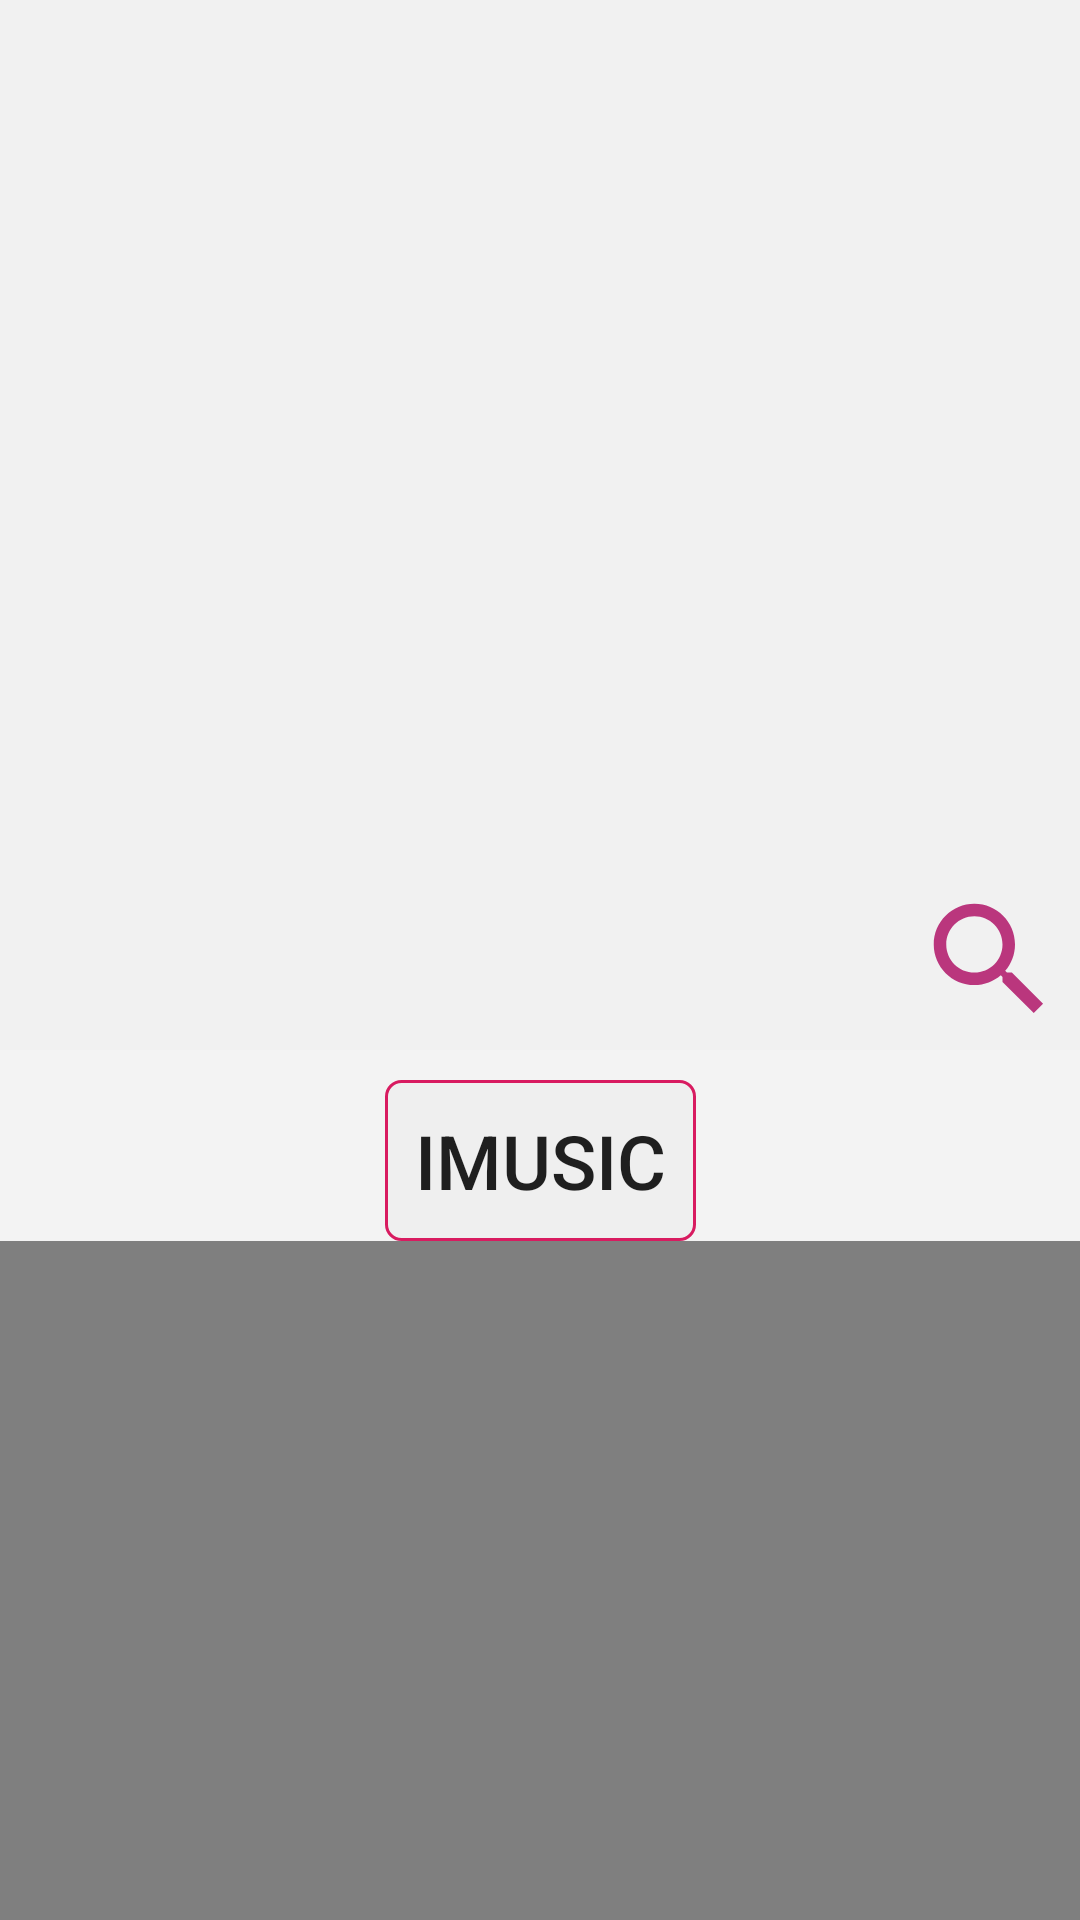

Write the Android layout XML for this screen, with the resource values it uses.
<!-- AndroidManifest.xml: application theme AppTheme -->
<!-- res/layout/activity_genre.xml -->
<?xml version="1.0" encoding="utf-8"?>
<android.support.design.widget.CoordinatorLayout xmlns:android="http://schemas.android.com/apk/res/android"
    xmlns:app="http://schemas.android.com/apk/res-auto"
    android:layout_width="match_parent"
    android:layout_height="match_parent"
    android:background="@android:color/background_light"
    android:fitsSystemWindows="true">

    <android.support.design.widget.AppBarLayout
        android:id="@+id/app_bar"
        android:layout_width="match_parent"
        android:layout_height="@dimen/dp_350"
        android:fitsSystemWindows="true"
        android:theme="@style/ThemeOverlay.AppCompat.Dark.ActionBar">

        <android.support.design.widget.CollapsingToolbarLayout
            android:id="@+id/collapsing_main"
            android:layout_width="match_parent"
            android:layout_height="match_parent"
            android:fitsSystemWindows="true"
            app:contentScrim="?attr/colorPrimary"
            app:expandedTitleMarginEnd="@dimen/dp_64"
            app:expandedTitleMarginStart="@dimen/dp_48"
            app:layout_scrollFlags="scroll|exitUntilCollapsed">

            <ImageView
                android:id="@+id/image_backdrop"
                android:layout_width="match_parent"
                android:layout_height="match_parent"
                android:fitsSystemWindows="true"
                android:scaleType="centerCrop"
                android:src="@drawable/wallpaper"
                app:layout_collapseMode="parallax" />

            <ImageView
                android:id="@+id/image_genre"
                android:layout_width="match_parent"
                android:layout_height="match_parent"
                android:fitsSystemWindows="true"
                android:scaleType="centerCrop"
                app:layout_collapseMode="parallax" />

            <android.support.v7.widget.Toolbar
                android:id="@+id/tool_bar"
                android:layout_width="match_parent"
                android:layout_height="?attr/actionBarSize"
                app:layout_collapseMode="pin"
                app:popupTheme="@style/ThemeOverlay.AppCompat.Light" />

            <ImageView
                android:id="@+id/image_search"
                android:layout_width="@dimen/dp_60"
                android:layout_height="@dimen/dp_60"
                android:layout_gravity="right|bottom"
                android:padding="@dimen/dp_5"
                android:src="@drawable/ic_search_black_24dp"
                app:layout_collapseMode="pin" />
        </android.support.design.widget.CollapsingToolbarLayout>
    </android.support.design.widget.AppBarLayout>

    <android.support.constraint.ConstraintLayout
        android:id="@+id/constraintLayout"
        android:layout_width="match_parent"
        android:layout_height="match_parent"
        android:background="@color/white_transparent"
        app:layout_behavior="@string/appbar_scrolling_view_behavior">

        <Button
            android:id="@+id/button_genre"
            android:layout_width="wrap_content"
            android:layout_height="wrap_content"
            android:layout_margin="@dimen/dp_10"
            android:background="@drawable/rounded_button_style"
            android:padding="@dimen/dp_10"
            android:text="@string/app_name"
            android:textSize="@dimen/dp_25"
            app:layout_constraintEnd_toEndOf="parent"
            app:layout_constraintStart_toStartOf="parent"
            app:layout_constraintTop_toTopOf="parent" />

        <android.support.v4.widget.SwipeRefreshLayout
            android:id="@+id/swipe_refresh"
            android:layout_width="0dp"
            android:layout_height="0dp"
            android:layout_marginBottom="@dimen/dp_5"
            app:layout_constraintBottom_toBottomOf="parent"
            app:layout_constraintLeft_toLeftOf="parent"
            app:layout_constraintRight_toRightOf="parent"
            app:layout_constraintTop_toBottomOf="@id/button_genre">

            <android.support.v7.widget.RecyclerView
                android:id="@+id/recycler_genre"
                android:layout_width="match_parent"
                android:layout_height="match_parent" />
        </android.support.v4.widget.SwipeRefreshLayout>

        <ProgressBar
            android:id="@+id/progress_load_more"
            android:layout_width="wrap_content"
            android:layout_height="wrap_content"
            app:layout_constraintBottom_toBottomOf="parent"
            app:layout_constraintLeft_toLeftOf="parent"
            app:layout_constraintRight_toRightOf="parent"
            app:layout_constraintTop_toBottomOf="@id/swipe_refresh" />
    </android.support.constraint.ConstraintLayout>

    <include
        android:id="@+id/mini_player"
        layout="@layout/layout_music_toolbar"
        android:layout_width="match_parent"
        android:layout_height="wrap_content"
        android:layout_gravity="bottom"
        android:visibility="gone" />
</android.support.design.widget.CoordinatorLayout>
<!-- res/layout/layout_music_toolbar.xml (included above) -->
<?xml version="1.0" encoding="utf-8"?>
<android.support.constraint.ConstraintLayout xmlns:android="http://schemas.android.com/apk/res/android"
    xmlns:app="http://schemas.android.com/apk/res-auto"
    android:layout_width="match_parent"
    android:layout_height="wrap_content"
    android:background="@color/color_white"
    android:clickable="true">

    <ImageView
        android:id="@+id/image_avatar"
        android:layout_width="@dimen/dp_50"
        android:layout_height="@dimen/dp_50"
        android:scaleType="fitXY"
        android:src="@drawable/country"
        app:layout_constraintBottom_toBottomOf="parent"
        app:layout_constraintLeft_toLeftOf="parent"
        app:layout_constraintTop_toTopOf="parent" />

    <TextView
        android:id="@+id/text_song_name"
        android:layout_width="0dp"
        android:layout_height="@dimen/dp_20"
        android:layout_marginLeft="@dimen/dp_10"
        android:layout_marginRight="@dimen/dp_10"
        android:ellipsize="marquee"
        android:marqueeRepeatLimit="marquee_forever"
        android:singleLine="true"
        android:text="@string/default_name"
        android:textSize="@dimen/sp_15"
        android:textStyle="bold"
        app:layout_constraintBottom_toTopOf="@id/text_singer_name"
        app:layout_constraintHorizontal_bias="0.01"
        app:layout_constraintLeft_toRightOf="@+id/image_avatar"
        app:layout_constraintRight_toLeftOf="@id/button_back"
        app:layout_constraintTop_toTopOf="@id/image_avatar"
        app:layout_constraintVertical_chainStyle="packed" />

    <TextView
        android:id="@+id/text_singer_name"
        android:layout_width="0dp"
        android:layout_height="@dimen/dp_15"
        android:text="@string/default_name"
        android:textSize="@dimen/sp_12"
        app:layout_constraintBottom_toBottomOf="@id/image_avatar"
        app:layout_constraintLeft_toLeftOf="@id/text_song_name"
        app:layout_constraintLeft_toRightOf="@+id/image_avatar"
        app:layout_constraintRight_toRightOf="@id/text_song_name"
        app:layout_constraintTop_toBottomOf="@+id/text_song_name" />

    <Button
        android:id="@+id/button_next"
        android:layout_width="@dimen/dp_30"
        android:layout_height="@dimen/dp_35"
        android:layout_marginRight="@dimen/dp_15"
        android:background="@drawable/ic_skip_next_black_24dp"
        app:layout_constraintBottom_toBottomOf="parent"
        app:layout_constraintRight_toRightOf="parent"
        app:layout_constraintTop_toTopOf="parent" />

    <Button
        android:id="@+id/button_play"
        android:layout_width="@dimen/dp_40"
        android:layout_height="@dimen/dp_40"
        android:layout_marginRight="@dimen/dp_15"
        android:background="@drawable/ic_pause"
        app:layout_constraintBottom_toBottomOf="parent"
        app:layout_constraintEnd_toStartOf="@+id/button_next"
        app:layout_constraintTop_toTopOf="parent" />

    <Button
        android:id="@+id/button_back"
        android:layout_width="@dimen/dp_30"
        android:layout_height="@dimen/dp_30"
        android:layout_marginRight="@dimen/dp_15"
        android:background="@drawable/ic_skip_previous_black_24dp"
        app:layout_constraintBottom_toBottomOf="parent"
        app:layout_constraintEnd_toStartOf="@+id/button_play"
        app:layout_constraintTop_toTopOf="parent" />
</android.support.constraint.ConstraintLayout>
<!-- resources referenced by this layout -->
<resources>
  <color name="color_white">#FFF</color>
  <color name="white_transparent">#b5eeeeee</color>
  <dimen name="dp_10">10dp</dimen>
  <dimen name="dp_15">15dp</dimen>
  <dimen name="dp_20">20dp</dimen>
  <dimen name="dp_25">25dp</dimen>
  <dimen name="dp_30">30dp</dimen>
  <dimen name="dp_35">35dp</dimen>
  <dimen name="dp_350">350dp</dimen>
  <dimen name="dp_40">40dp</dimen>
  <dimen name="dp_48">48dp</dimen>
  <dimen name="dp_5">5dp</dimen>
  <dimen name="dp_50">50dp</dimen>
  <dimen name="dp_60">60dp</dimen>
  <dimen name="dp_64">64dp</dimen>
  <dimen name="sp_12">12sp</dimen>
  <dimen name="sp_15">15sp</dimen>
  <!-- drawable country: jpg bitmap (drawable, 34523 bytes) -->
  <!-- drawable ic_search_black_24dp (drawable) -->
  <vector xmlns:android="http://schemas.android.com/apk/res/android"
          android:width="40dp"
          android:height="40dp"
          android:viewportWidth="24.0"
          android:viewportHeight="24.0">
      <path
          android:fillColor="#ba367d"
          android:pathData="M15.5,14h-0.79l-0.28,-0.27C15.41,12.59 16,11.11 16,9.5 16,5.91 13.09,3 9.5,3S3,5.91 3,9.5 5.91,16 9.5,16c1.61,0 3.09,-0.59 4.23,-1.57l0.27,0.28v0.79l5,4.99L20.49,19l-4.99,-5zM9.5,14C7.01,14 5,11.99 5,9.5S7.01,5 9.5,5 14,7.01 14,9.5 11.99,14 9.5,14z"/>
  </vector>
  <!-- drawable rounded_button_style (drawable) -->
  <?xml version="1.0" encoding="utf-8"?>
  <shape xmlns:android="http://schemas.android.com/apk/res/android">
      <solid android:color="@color/white_transparent" />
      <corners android:radius="@dimen/dp_5" />
      <stroke android:width="@dimen/dp_1" android:color="@color/color_accent" />
  </shape>
  <string name="app_name">IMusic</string>
  <string name="default_name">default</string>
  <style name="AppTheme" parent="Theme.AppCompat.Light.NoActionBar">
          
          <item name="colorPrimary">#0e000000</item>
          <item name="colorPrimaryDark">#0e000000</item>
          <item name="colorAccent">@color/color_accent</item>
      </style>
  <dimen name="dp_1">1dp</dimen>
  <color name="color_accent">#D81B60</color>
</resources>
